Labelled photos from "processed", an image-classification folder in Tejender09/Eye-Disease-Detection. The possible labels are: allergic conjunctivitis, bacterial conjunctivitis, blepharitis, cataract, glaucoma, healthy, pinguecula, pterygium, stye, uveitis, viral conjunctivitis, xanthelasma.

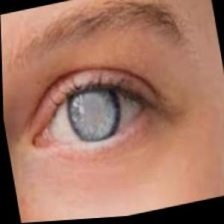
Label: cataract

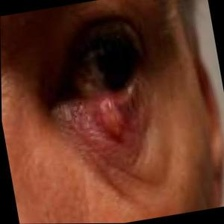
Label: stye

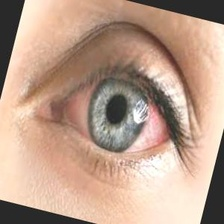
Label: uveitis

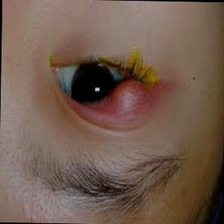
Label: blepharitis

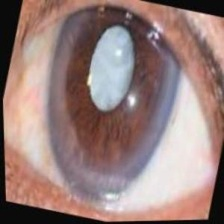
Label: glaucoma

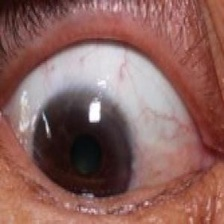
Label: pinguecula
